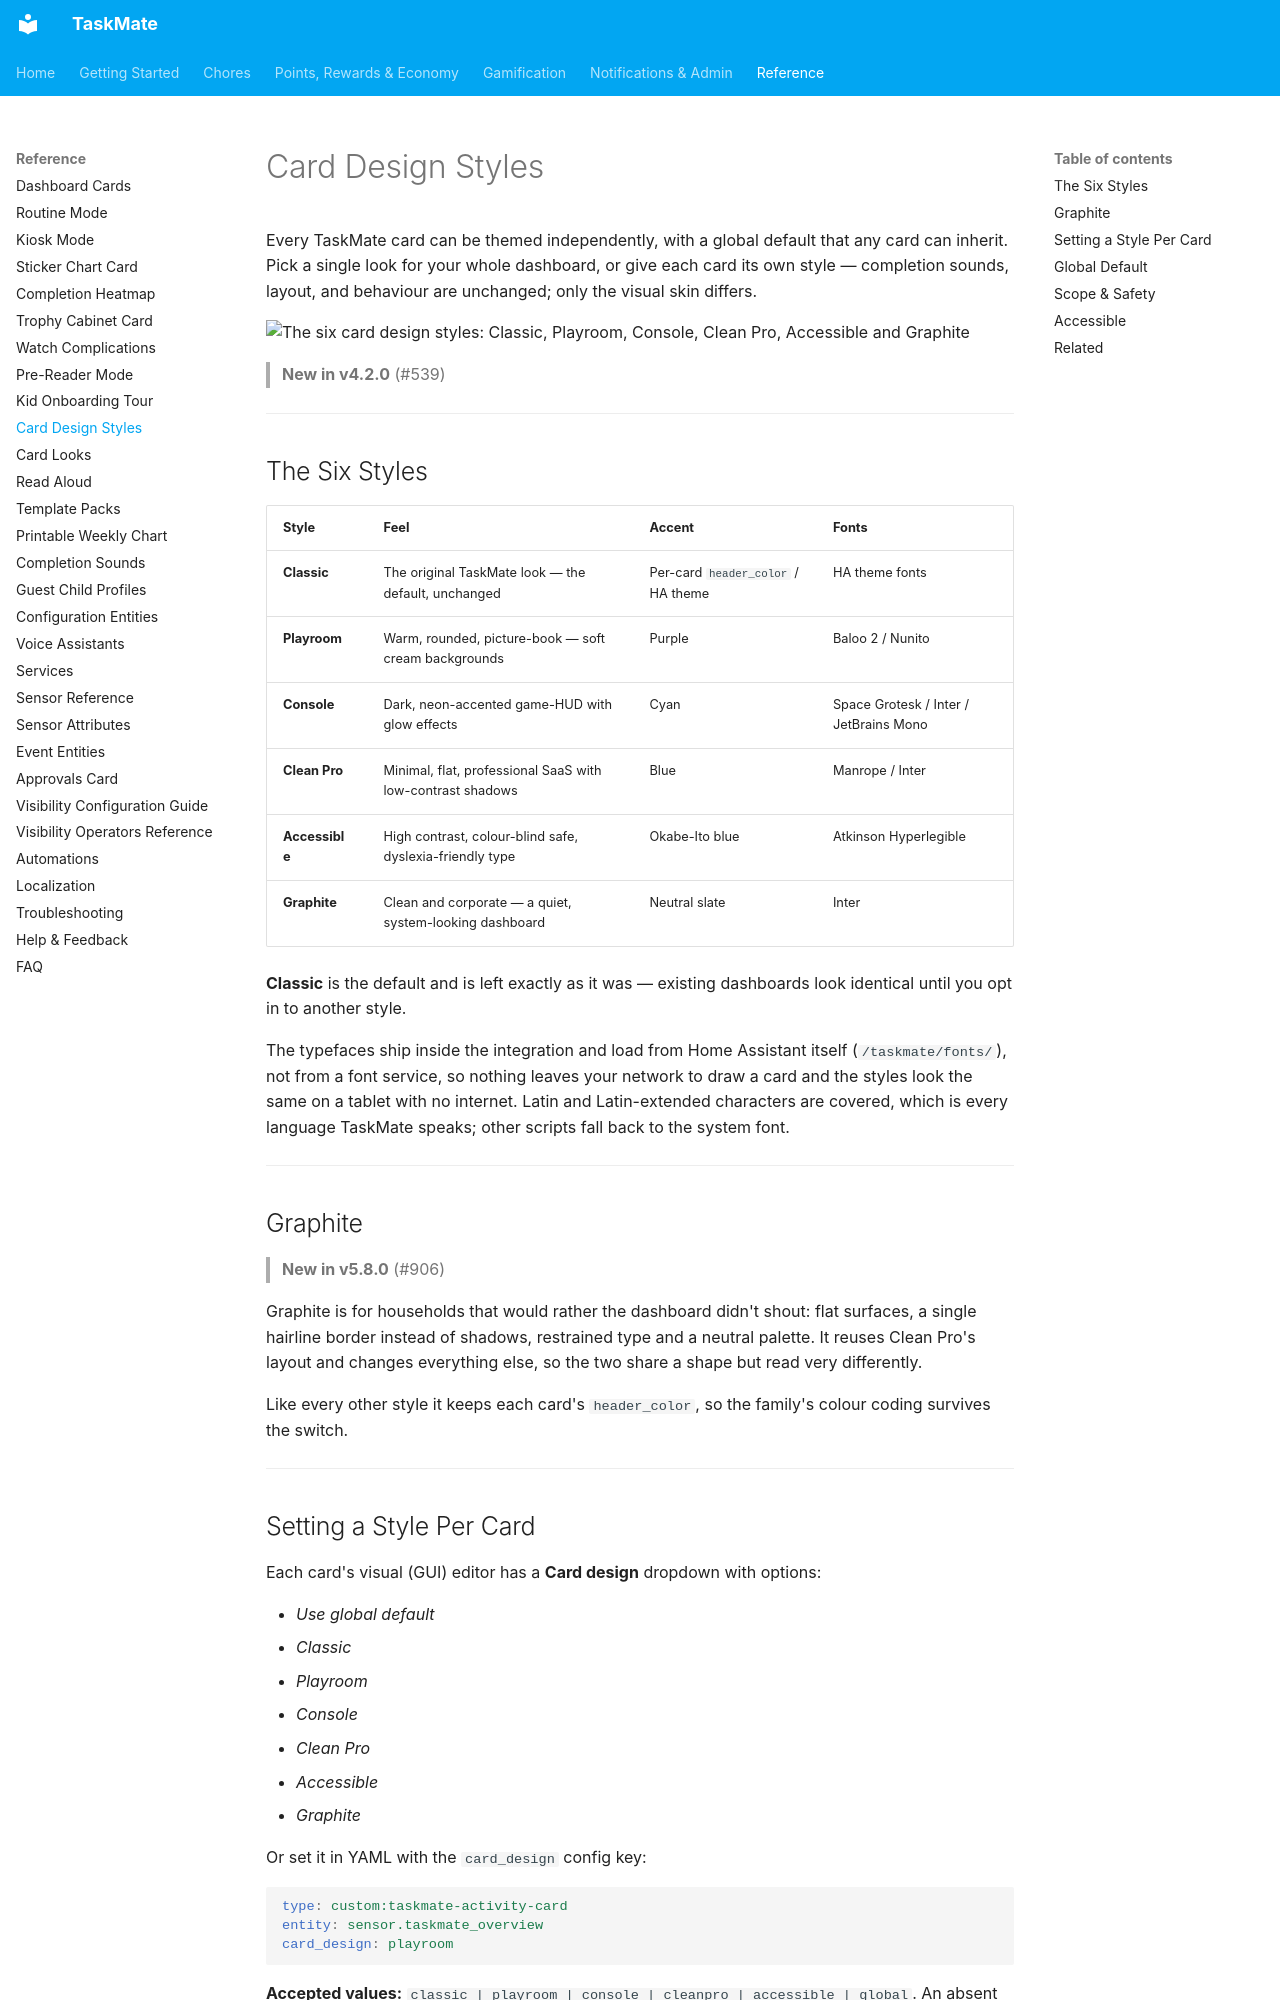

repository: tempus2016/taskmate · page: Card-Design-Styles/index.html · generator: mkdocs

# Card Design Styles

Every TaskMate card can be themed independently, with a global default that any card can inherit. Pick a single look for your whole dashboard, or give each card its own style — completion sounds, layout, and behaviour are unchanged; only the visual skin differs.

![The six card design styles: Classic, Playroom, Console, Clean Pro, Accessible and Graphite](images/design-styles.png)

> **New in v4.2.0** (#539)

---

## The Six Styles

| Style | Feel | Accent | Fonts |
|-------|------|--------|-------|
| **Classic** | The original TaskMate look — the default, unchanged | Per-card `header_color` / HA theme | HA theme fonts |
| **Playroom** | Warm, rounded, picture-book — soft cream backgrounds | Purple | Baloo 2 / Nunito |
| **Console** | Dark, neon-accented game-HUD with glow effects | Cyan | Space Grotesk / Inter / JetBrains Mono |
| **Clean Pro** | Minimal, flat, professional SaaS with low-contrast shadows | Blue | Manrope / Inter |
| **Accessible** | High contrast, colour-blind safe, dyslexia-friendly type | Okabe-Ito blue | Atkinson Hyperlegible |
| **Graphite** | Clean and corporate — a quiet, system-looking dashboard | Neutral slate | Inter |

**Classic** is the default and is left exactly as it was — existing dashboards look identical until you opt in to another style.

The typefaces ship inside the integration and load from Home Assistant itself (`/taskmate/fonts/`), not from a font service, so nothing leaves your network to draw a card and the styles look the same on a tablet with no internet. Latin and Latin-extended characters are covered, which is every language TaskMate speaks; other scripts fall back to the system font.

---

## Graphite

> **New in v5.8.0** (#906)

Graphite is for households that would rather the dashboard didn't shout: flat surfaces, a single hairline border instead of shadows, restrained type and a neutral palette. It reuses Clean Pro's layout and changes everything else, so the two share a shape but read very differently.

Like every other style it keeps each card's `header_color`, so the family's colour coding survives the switch.

---

## Setting a Style Per Card

Each card's visual (GUI) editor has a **Card design** dropdown with options:

- *Use global default*
- *Classic*
- *Playroom*
- *Console*
- *Clean Pro*
- *Accessible*
- *Graphite*

Or set it in YAML with the `card_design` config key:

```yaml
type: custom:taskmate-activity-card
entity: sensor.taskmate_overview
card_design: playroom
```

**Accepted values:** `classic | playroom | console | cleanpro | accessible | global`. An absent value (or `global`) means the card follows the global default.

---
